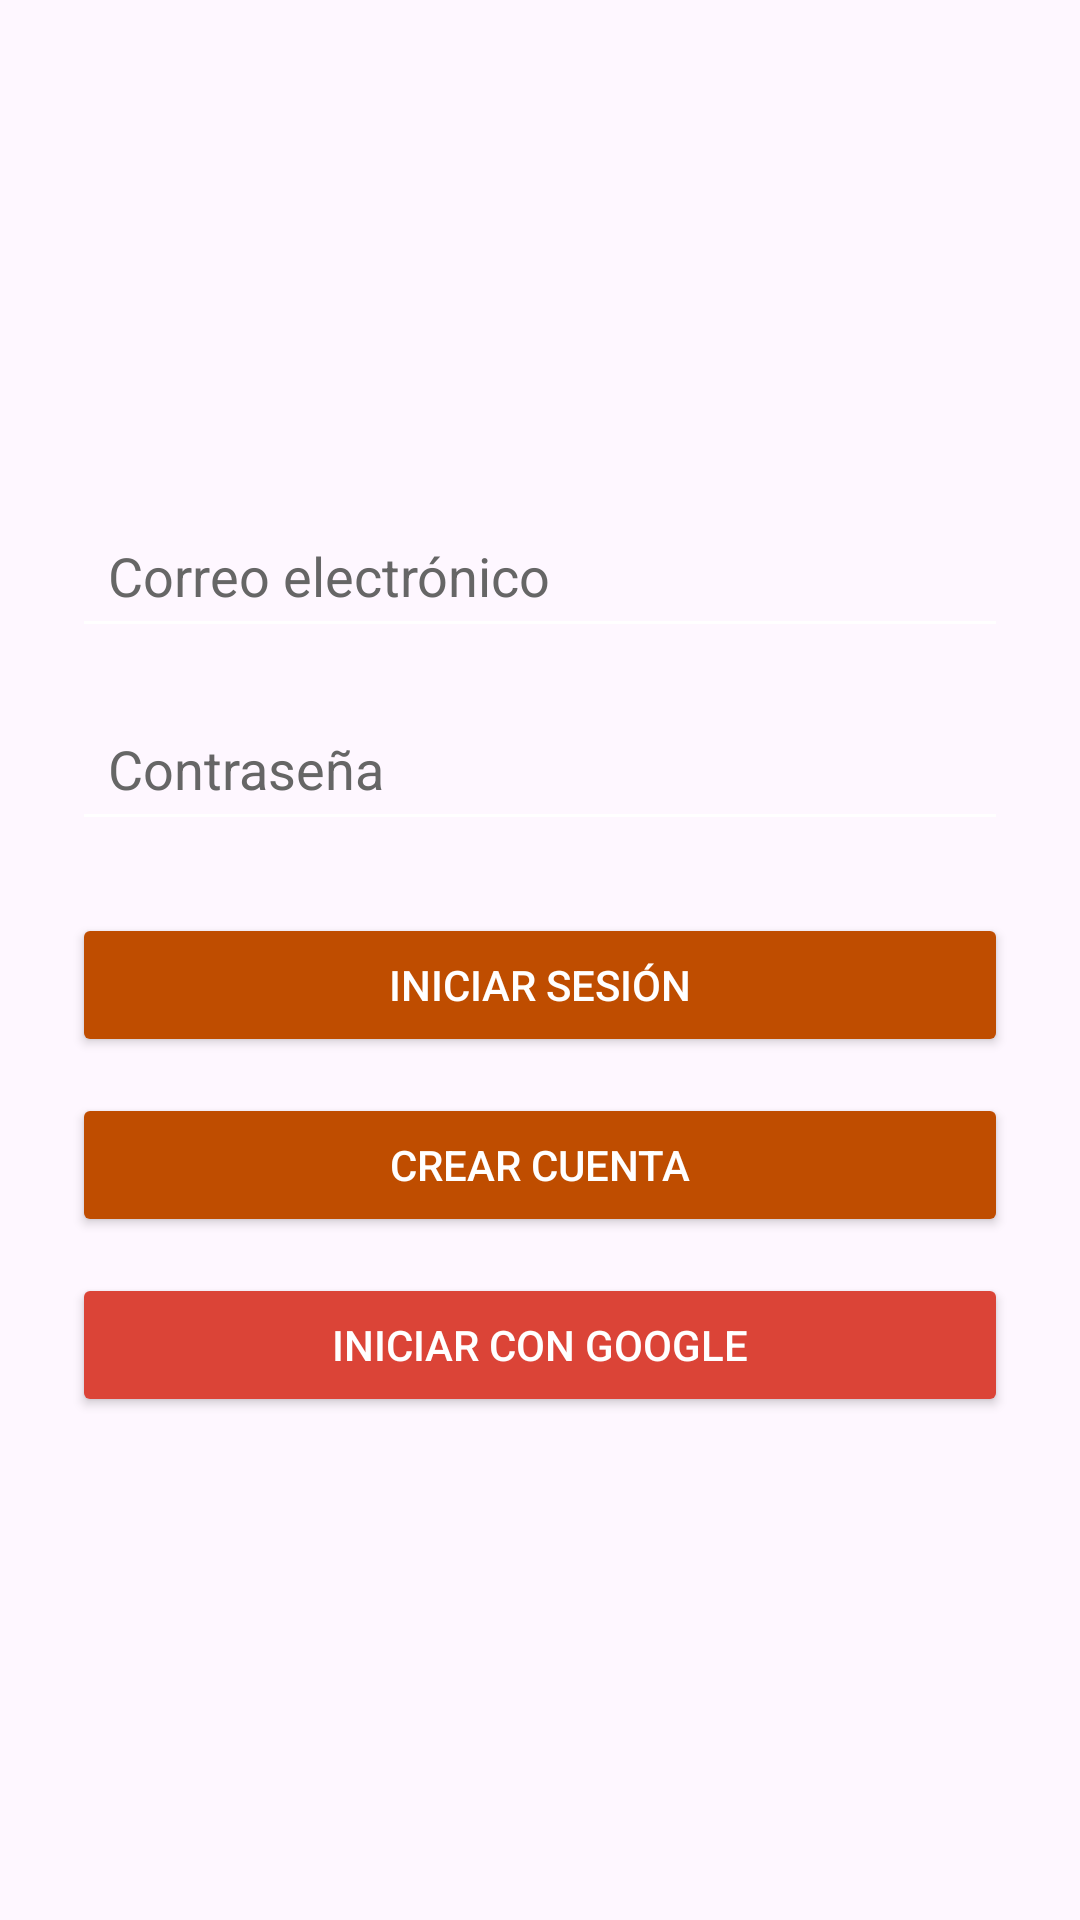

Here is an Android app screen rendered from its layout file. Give the layout XML and the strings, colors and styles it references.
<!-- AndroidManifest.xml: application theme Theme.Tecnicar -->
<!-- res/layout/login_activity.xml -->
<?xml version="1.0" encoding="utf-8"?>
<LinearLayout
    xmlns:android="http://schemas.android.com/apk/res/android"
    android:layout_width="match_parent"
    android:layout_height="match_parent"
    android:orientation="vertical"
    android:background="@drawable/fondo"
    android:padding="24dp"
    android:gravity="center">

    
    <EditText
        android:id="@+id/etCorreo"
        android:layout_width="match_parent"
        android:layout_height="wrap_content"
        android:hint="Correo electrónico"
        android:inputType="textEmailAddress"
        android:padding="12dp"
        android:layout_marginBottom="16dp"
        android:backgroundTint="#FFFFFF"
        android:textColor="#333333"
        android:textColorHint="#666666"/>


    
    <EditText
        android:id="@+id/etPassword"
        android:layout_width="match_parent"
        android:layout_height="wrap_content"
        android:hint="Contraseña"
        android:inputType="textPassword"
        android:padding="12dp"
        android:layout_marginBottom="24dp"
        android:backgroundTint="#FFFFFF"
        android:textColor="#333333"
        android:textColorHint="#666666"/>


    
    <Button
        android:id="@+id/btnLogin"
        android:layout_width="match_parent"
        android:layout_height="wrap_content"
        android:text="Iniciar Sesión"
        android:padding="12dp"
        android:layout_marginBottom="12dp"
        android:backgroundTint="#BF4D00"
        android:textColor="#FFFFFF"/>


    
    <Button
        android:id="@+id/btnCrearCuenta"
        android:layout_width="match_parent"
        android:layout_height="wrap_content"
        android:text="Crear Cuenta"
        android:padding="12dp"
        android:layout_marginBottom="12dp"
        android:backgroundTint="#BF4D00"
        android:textColor="#FFFFFF"/>


    
    <Button
        android:id="@+id/btnGoogleSignIn"
        android:layout_width="match_parent"
        android:layout_height="wrap_content"
        android:text="Iniciar con Google"
        android:padding="12dp"
        android:backgroundTint="#DB4437"
        android:textColor="#FFFFFF"/>

</LinearLayout>
<!-- resources referenced by this layout -->
<resources>
  <style name="Theme.Tecnicar" parent="Base.Theme.Tecnicar" />
  <style name="Base.Theme.Tecnicar" parent="Theme.Material3.DayNight.NoActionBar">
          
          
      </style>
</resources>
